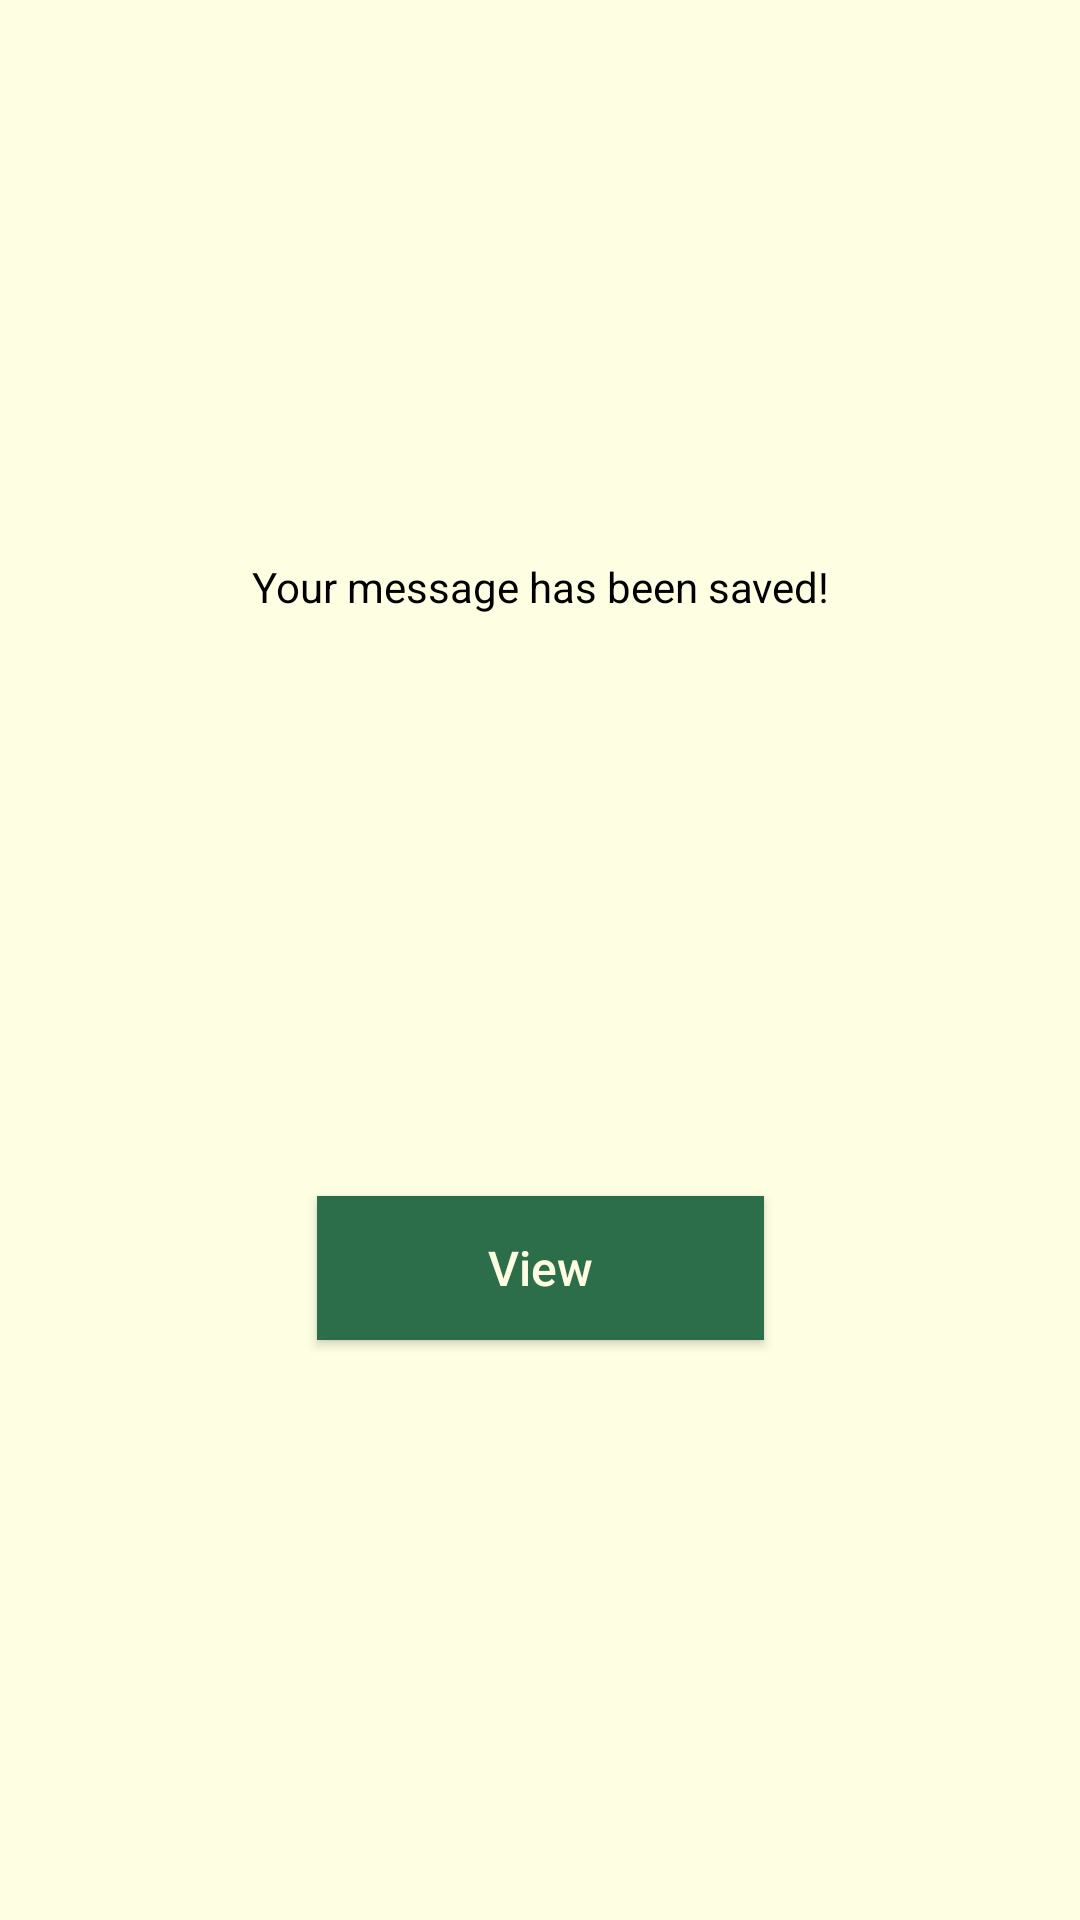

The Android layout XML behind this screen, and the referenced resources:
<!-- AndroidManifest.xml: application theme Theme.CustomAlertDialog -->
<!-- res/layout/custom_dialog.xml -->
<?xml version="1.0" encoding="utf-8"?>
<androidx.constraintlayout.widget.ConstraintLayout xmlns:android="http://schemas.android.com/apk/res/android"
    xmlns:app="http://schemas.android.com/apk/res-auto"
    xmlns:tools="http://schemas.android.com/tools"
    android:id="@+id/dialogConstraint"
    android:layout_width="match_parent"
    android:layout_height="wrap_content"
    android:background="#FEFEE3">


    <ImageView
        android:id="@+id/close_icon"
        android:layout_width="wrap_content"
        android:layout_height="wrap_content"
        android:layout_marginTop="24dp"
        android:layout_marginEnd="24dp"
        android:src="@drawable/close_icon"
        app:layout_constraintEnd_toEndOf="parent"
        app:layout_constraintTop_toTopOf="parent" />

    <ImageView
        android:id="@+id/takingNote"
        android:layout_width="130dp"
        android:layout_height="130dp"
        android:layout_marginStart="16dp"
        android:layout_marginTop="16dp"
        android:layout_marginEnd="16dp"
        android:src="@drawable/notes"
        app:layout_constraintEnd_toEndOf="parent"
        app:layout_constraintStart_toStartOf="parent"
        app:layout_constraintTop_toBottomOf="@+id/close_icon" />

    <TextView
        android:id="@+id/textView"
        android:layout_width="0dp"
        android:layout_height="wrap_content"
        android:layout_marginStart="16dp"
        android:layout_marginTop="16dp"
        android:layout_marginEnd="16dp"
        android:text="@string/your_message_has_been_saved"
        android:textAlignment="center"
        android:textColor="#000000"
        android:textSize="14sp"
        app:layout_constraintEnd_toEndOf="parent"
        app:layout_constraintStart_toStartOf="parent"
        app:layout_constraintTop_toBottomOf="@+id/takingNote" />

    <Button
        android:id="@+id/viewTexts"
        android:layout_width="149dp"
        android:layout_height="48dp"
        android:layout_marginStart="16dp"
        android:layout_marginTop="16dp"
        android:layout_marginEnd="16dp"
        android:layout_marginBottom="16dp"
        android:background="#2C6E49"
        android:text="@string/view"
        android:textAlignment="center"
        android:textAllCaps="false"
        android:textColor="#FEFEE3"
        android:textSize="16sp"
        app:layout_constraintBottom_toBottomOf="parent"
        app:layout_constraintEnd_toEndOf="parent"
        app:layout_constraintStart_toStartOf="parent"
        app:layout_constraintTop_toBottomOf="@+id/textView" />
</androidx.constraintlayout.widget.ConstraintLayout>
<!-- resources referenced by this layout -->
<resources>
  <string name="view">View</string>
  <string name="your_message_has_been_saved">Your message has been saved!</string>
  <style name="Theme.CustomAlertDialog" parent="Theme.MaterialComponents.DayNight.DarkActionBar">
          
          <item name="colorPrimary">@color/purple_500</item>
          <item name="colorPrimaryVariant">@color/purple_700</item>
          <item name="colorOnPrimary">@color/white</item>
          
          <item name="colorSecondary">@color/teal_200</item>
          <item name="colorSecondaryVariant">@color/teal_700</item>
          <item name="colorOnSecondary">@color/black</item>
          
          <item name="android:statusBarColor" tools:targetApi="l">?attr/colorPrimaryVariant</item>
          
      </style>
  <color name="purple_500">#2C6E49</color>
  <color name="purple_700">#2C6E49</color>
  <color name="white">#FFFFFFFF</color>
  <color name="teal_200">#FF03DAC5</color>
  <color name="teal_700">#FF018786</color>
  <color name="black">#FF000000</color>
</resources>
